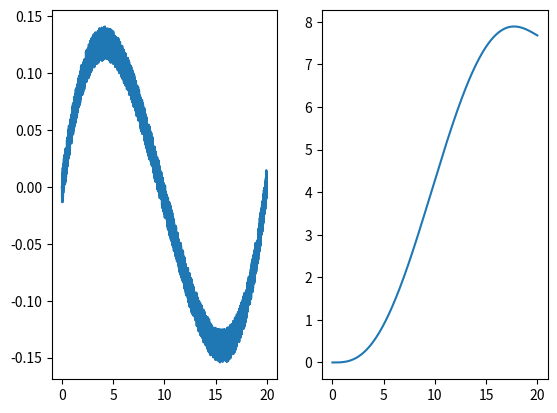

Here is the Python script that generated this plot:
# -*- coding: utf-8 -*-
"""
Created on Fri Nov  9 16:29:56 2018
@author: henrique.ferreira
"""

import random
import numpy as np
import matplotlib.pyplot as plt

def generate_acc_sensor_read_x(time_vector, state_vector, limit = 1e-2):
    tv = time_vector
    size = len(tv)
    for i in range(size):
        ins = tv[i]*1e-1 # time instant
        acc   = 0.002010664 + 0.682648*ins - 1.041474*ins**2 + 0.3509789*ins**3
        # acc = min(acc, 0.05)
        acc_noise = 0 + random.uniform(-2,1)*limit
        state_vector[i][2]  = acc + acc_noise
    return state_vector

def generate_acc_sensor_read_y(time_vector, state_vector, limit = 10e-2):
    return None

def calculate_next_state(states, dt):
    p_0, v_0, a_0 = states[0]
    p_1, v_1, a_1 = states[1]
    a_1 = a_1
    v_1 = v_0+a_0*dt
    p_1 = p_0+v_0*dt
    next_state = [p_1, v_1, a_1]
    return next_state

def simulate(data_0: np.ndarray, total_steps:int()):
    dt = 5e-3
    tv = (np.array(range(total_steps)))*dt # time vector   
    state_vector_shape = np.ndarray((total_steps,3))
    state_vector_x = generate_acc_sensor_read_x(tv,state_vector_shape)
    # state_vector_y = generate_acc_sensor_read_y(tv,state_vector_shape)
    state_vector_x[0] = data_0[0]
    # state_vector_y[0] = data_0[1]
    
    for instant_i in range(total_steps-1):
        states_x = [state_vector_x[instant_i+0], state_vector_x[instant_i+1]]
        # states_y = [state_vector_y[instant_i+0], state_vector_y[instant_i+1]]
        state_vector_x[instant_i+1] = calculate_next_state(states_x, dt)
        # state_vector_y[instant_i+1]= calculate_next_state(states_y, dt)
    
    simulation_data = [tv, state_vector_x]
    return simulation_data

state_x_0 = np.array([0,0,0])
state_y_0 = np.array([0,0,0])
data_0 = np.array([state_x_0,state_y_0])

data = simulate(data_0,int(4e3))
# acc_data = (1*data[0]**4 - 10*data[0]**3 + 25*data[0]**2 - data[0]*2)*0.05 + acc_noise

time = data[0]
position_x = data[1][:,0]
accelera_x = data[1][:,2]


plt.subplot(1, 2, 1)
plt.plot(time,accelera_x)

plt.subplot(1, 2, 2)
plt.plot(time,position_x)




# figure = plt.figure()
# subplot_0 = figure.add_subplot()
# # subplot_0.plot(data[0], data[2][:,2])
# subplot_0.plot(data[0], acc_data, lw=0.1)

# import random
# import numpy as np
# import matplotlib.pyplot as plt
# import matplotlib.animation as animation

# dt = 2e-3
# tsampler = 500*1
# a,v,p = [0]*tsampler,[0]*tsampler,[0]*tsampler
# bias = 0e-0
# xmax = []


# for i in range(tsampler): #simulating x
#     a[i] = random.uniform(-1,1)*10e-2
#     v[i] = v[i-1]+a[i]*dt
#     p[i] = p[i-1]+v[i]*dt
# x = np.array(p)

#for j in range(1000):
#    for i in range(tsampler): #simulating x
#        a[i] = random.uniform(-1,1)*10e-2
#        v[i] = v[i-1]+a[i]*dt
#        p[i] = p[i-1]+v[i]*dt
#    buff = np.array(p)
#    if abs(buff.max()) >= abs(buff.min()):
#        buff = buff.max()
#    else:
#        buff = buff.min()
#    xmax.append(buff)
#    a,v,p = [0]*tsampler,[0]*tsampler,[0]*tsampler
#xmax = np.array(xmax)
#print(np.mean(xmax))
#print(np.var(xmax)**0.5)
#xmax = np.sort(xmax)
#axis = np.array(range(1000))


# a,v,p = [0]*tsampler,[0]*tsampler,[0]*tsampler
# for i in range(tsampler): # simulating y
#     a[i] = random.uniform(-1,1)*10e-2
#     v[i] = v[i-1]+a[i]*dt
#     p[i] = p[i-1]+v[i]*dt

# y = np.array(p)

# plt.plot(x,y)
#fig, ax = plt.subplots()
#
#LinesList = ax.plot(x,y)
#line = LinesList[0]
#axissize = 2e-3
#plt.xlim(-axissize,axissize)
#plt.ylim(-axissize,axissize)
#window = 100
#datasize = len(x)
#
#def animate(i):
#    start = i
#    if start >= datasize-window:
#        start = datasize-window
#    line.set_xdata(x[start:start+window])
#    line.set_ydata(y[start:start+window])
#    if i % 100 == 0:
#        print(i)
#    return line
#
#AnimationObject = animation.FuncAnimation(
#    fig, animate, interval=1,frames = datasize-window)